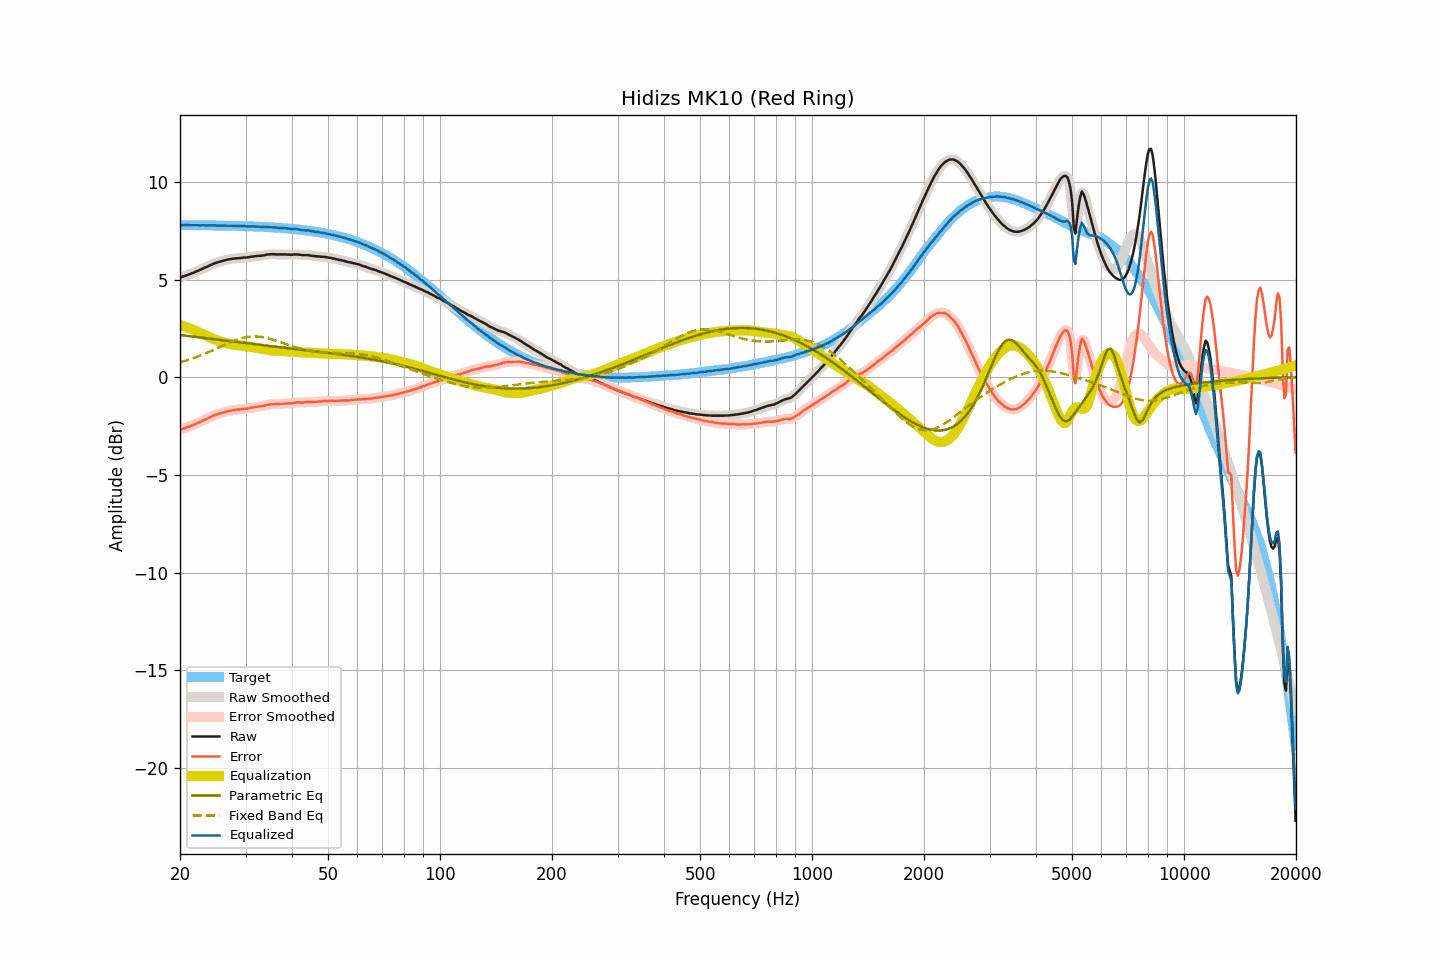

Values plotted in this chart, from the file beside it:
frequency, raw, smoothed, error, error_smoothed, equalization, parametric_eq, fixed_band_eq, equalized_raw, equalized_smoothed, target
20.00, 5.11, 5.11, -2.69, -2.69, 2.69, 2.17, 0.77, 7.80, 7.80, 7.80
20.20, 5.14, 5.14, -2.66, -2.66, 2.66, 2.16, 0.79, 7.80, 7.80, 7.80
20.40, 5.17, 5.17, -2.63, -2.63, 2.63, 2.15, 0.82, 7.80, 7.80, 7.80
20.61, 5.20, 5.20, -2.60, -2.60, 2.60, 2.14, 0.84, 7.80, 7.80, 7.80
20.81, 5.23, 5.23, -2.57, -2.57, 2.57, 2.13, 0.87, 7.80, 7.80, 7.80
21.02, 5.26, 5.26, -2.54, -2.54, 2.54, 2.12, 0.89, 7.80, 7.80, 7.80
21.23, 5.29, 5.29, -2.51, -2.51, 2.51, 2.11, 0.92, 7.79, 7.79, 7.79
21.44, 5.32, 5.32, -2.48, -2.48, 2.47, 2.10, 0.95, 7.79, 7.79, 7.79
21.66, 5.35, 5.35, -2.45, -2.44, 2.44, 2.09, 0.97, 7.79, 7.79, 7.79
21.87, 5.39, 5.39, -2.40, -2.41, 2.41, 2.08, 1.00, 7.80, 7.79, 7.79
22.09, 5.42, 5.42, -2.37, -2.37, 2.37, 2.07, 1.03, 7.79, 7.79, 7.79
22.31, 5.46, 5.46, -2.33, -2.34, 2.34, 2.06, 1.06, 7.79, 7.79, 7.79
22.54, 5.49, 5.49, -2.30, -2.30, 2.30, 2.05, 1.10, 7.79, 7.79, 7.79
22.76, 5.53, 5.53, -2.26, -2.26, 2.26, 2.04, 1.13, 7.79, 7.79, 7.79
22.99, 5.57, 5.57, -2.22, -2.22, 2.22, 2.03, 1.16, 7.79, 7.79, 7.79
23.22, 5.61, 5.60, -2.18, -2.18, 2.18, 2.02, 1.20, 7.79, 7.79, 7.79
23.45, 5.64, 5.64, -2.15, -2.14, 2.14, 2.01, 1.23, 7.78, 7.78, 7.79
23.69, 5.68, 5.68, -2.11, -2.11, 2.10, 2.00, 1.26, 7.78, 7.78, 7.78
23.92, 5.72, 5.72, -2.07, -2.07, 2.07, 1.99, 1.30, 7.78, 7.78, 7.78
24.16, 5.76, 5.76, -2.02, -2.03, 2.03, 1.98, 1.34, 7.79, 7.78, 7.78
24.40, 5.79, 5.79, -1.99, -1.99, 1.99, 1.97, 1.37, 7.78, 7.79, 7.78
24.65, 5.83, 5.82, -1.95, -1.95, 1.96, 1.96, 1.41, 7.79, 7.78, 7.78
24.89, 5.86, 5.86, -1.92, -1.92, 1.93, 1.95, 1.45, 7.78, 7.78, 7.78
25.14, 5.88, 5.88, -1.90, -1.90, 1.90, 1.94, 1.49, 7.77, 7.78, 7.78
25.39, 5.91, 5.91, -1.87, -1.87, 1.87, 1.93, 1.53, 7.78, 7.77, 7.78
25.65, 5.93, 5.93, -1.85, -1.84, 1.84, 1.92, 1.56, 7.77, 7.77, 7.77
25.91, 5.96, 5.96, -1.82, -1.82, 1.82, 1.91, 1.60, 7.77, 7.77, 7.77
26.16, 5.98, 5.98, -1.79, -1.79, 1.79, 1.90, 1.64, 7.77, 7.77, 7.77
26.43, 6.00, 6.00, -1.77, -1.77, 1.77, 1.89, 1.68, 7.77, 7.77, 7.77
26.69, 6.02, 6.02, -1.75, -1.75, 1.75, 1.88, 1.72, 7.77, 7.77, 7.77
26.96, 6.04, 6.04, -1.73, -1.73, 1.73, 1.87, 1.75, 7.77, 7.77, 7.77
27.23, 6.06, 6.05, -1.71, -1.71, 1.71, 1.86, 1.79, 7.77, 7.77, 7.76
27.50, 6.07, 6.07, -1.69, -1.69, 1.70, 1.85, 1.82, 7.76, 7.76, 7.76
27.77, 6.08, 6.08, -1.68, -1.68, 1.68, 1.83, 1.86, 7.76, 7.76, 7.76
28.05, 6.09, 6.09, -1.67, -1.67, 1.67, 1.82, 1.89, 7.76, 7.76, 7.76
28.33, 6.10, 6.10, -1.66, -1.66, 1.66, 1.81, 1.92, 7.76, 7.76, 7.76
28.62, 6.11, 6.10, -1.65, -1.65, 1.65, 1.80, 1.95, 7.76, 7.75, 7.75
28.90, 6.11, 6.11, -1.64, -1.64, 1.64, 1.79, 1.97, 7.75, 7.75, 7.75
29.19, 6.12, 6.12, -1.63, -1.63, 1.63, 1.78, 2.00, 7.75, 7.75, 7.75
29.48, 6.13, 6.13, -1.62, -1.62, 1.62, 1.77, 2.02, 7.75, 7.75, 7.75
29.78, 6.14, 6.13, -1.61, -1.61, 1.61, 1.76, 2.04, 7.75, 7.75, 7.74
30.08, 6.14, 6.14, -1.60, -1.60, 1.60, 1.75, 2.06, 7.74, 7.74, 7.74
30.38, 6.15, 6.15, -1.59, -1.59, 1.59, 1.74, 2.07, 7.73, 7.74, 7.74
30.68, 6.16, 6.16, -1.58, -1.58, 1.57, 1.73, 2.08, 7.73, 7.73, 7.74
30.99, 6.18, 6.17, -1.56, -1.56, 1.56, 1.72, 2.09, 7.74, 7.73, 7.73
31.30, 6.19, 6.19, -1.54, -1.54, 1.55, 1.71, 2.09, 7.73, 7.73, 7.73
31.61, 6.20, 6.20, -1.53, -1.53, 1.53, 1.70, 2.10, 7.73, 7.73, 7.73
31.93, 6.21, 6.21, -1.52, -1.52, 1.52, 1.69, 2.10, 7.73, 7.73, 7.72
32.24, 6.22, 6.22, -1.50, -1.50, 1.51, 1.68, 2.09, 7.72, 7.72, 7.72
32.57, 6.23, 6.22, -1.49, -1.49, 1.49, 1.67, 2.09, 7.72, 7.72, 7.72
32.89, 6.23, 6.23, -1.49, -1.48, 1.48, 1.66, 2.08, 7.71, 7.71, 7.71
33.22, 6.24, 6.24, -1.47, -1.47, 1.46, 1.65, 2.06, 7.70, 7.70, 7.71
33.55, 6.25, 6.25, -1.46, -1.46, 1.45, 1.64, 2.05, 7.70, 7.70, 7.71
33.89, 6.27, 6.27, -1.43, -1.43, 1.43, 1.63, 2.03, 7.70, 7.70, 7.70
34.23, 6.29, 6.28, -1.41, -1.41, 1.42, 1.62, 2.02, 7.70, 7.70, 7.70
34.57, 6.30, 6.30, -1.40, -1.39, 1.40, 1.62, 1.99, 7.70, 7.70, 7.69
34.92, 6.31, 6.31, -1.38, -1.38, 1.39, 1.61, 1.97, 7.70, 7.70, 7.69
35.27, 6.31, 6.31, -1.38, -1.38, 1.38, 1.60, 1.95, 7.69, 7.69, 7.68
35.62, 6.31, 6.31, -1.37, -1.37, 1.37, 1.59, 1.92, 7.68, 7.68, 7.68
35.97, 6.31, 6.30, -1.37, -1.37, 1.37, 1.58, 1.90, 7.68, 7.67, 7.67
... 635 more rows
